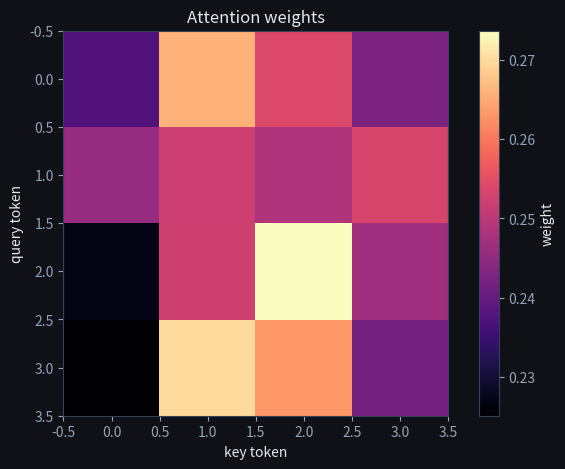

Write the Python code that produced this figure.
import numpy as np
import matplotlib.pyplot as plt

plt.rcParams['figure.facecolor'] = '#0f1117'
plt.rcParams['axes.facecolor'] = '#1a1d27'
plt.rcParams['text.color'] = '#e2e8f0'
plt.rcParams['axes.labelcolor'] = '#e2e8f0'
plt.rcParams['xtick.color'] = '#94a3b8'
plt.rcParams['ytick.color'] = '#94a3b8'
plt.rcParams['axes.edgecolor'] = '#334155'
plt.rcParams['figure.figsize'] = (8, 5)


def softmax(x, axis=-1):
    e = np.exp(x - x.max(axis=axis, keepdims=True))
    return e / e.sum(axis=axis, keepdims=True)

def self_attention(X, W_Q, W_K, W_V):
    Q, K, V = X @ W_Q, X @ W_K, X @ W_V
    d_k = Q.shape[-1]
    scores = Q @ K.T / np.sqrt(d_k)
    weights = softmax(scores, axis=-1)
    return weights @ V, weights

np.random.seed(0)
X = np.random.randn(4, 8)
W_Q, W_K, W_V = (np.random.randn(8, 8) * 0.1 for _ in range(3))
out, attn = self_attention(X, W_Q, W_K, W_V)
print('output', out.shape)
print('attention weights (rows sum to 1):')
print(np.round(attn, 2))

plt.imshow(attn, cmap='magma')
plt.colorbar(label='weight'); plt.xlabel('key token'); plt.ylabel('query token')
plt.title('Attention weights'); plt.show()
